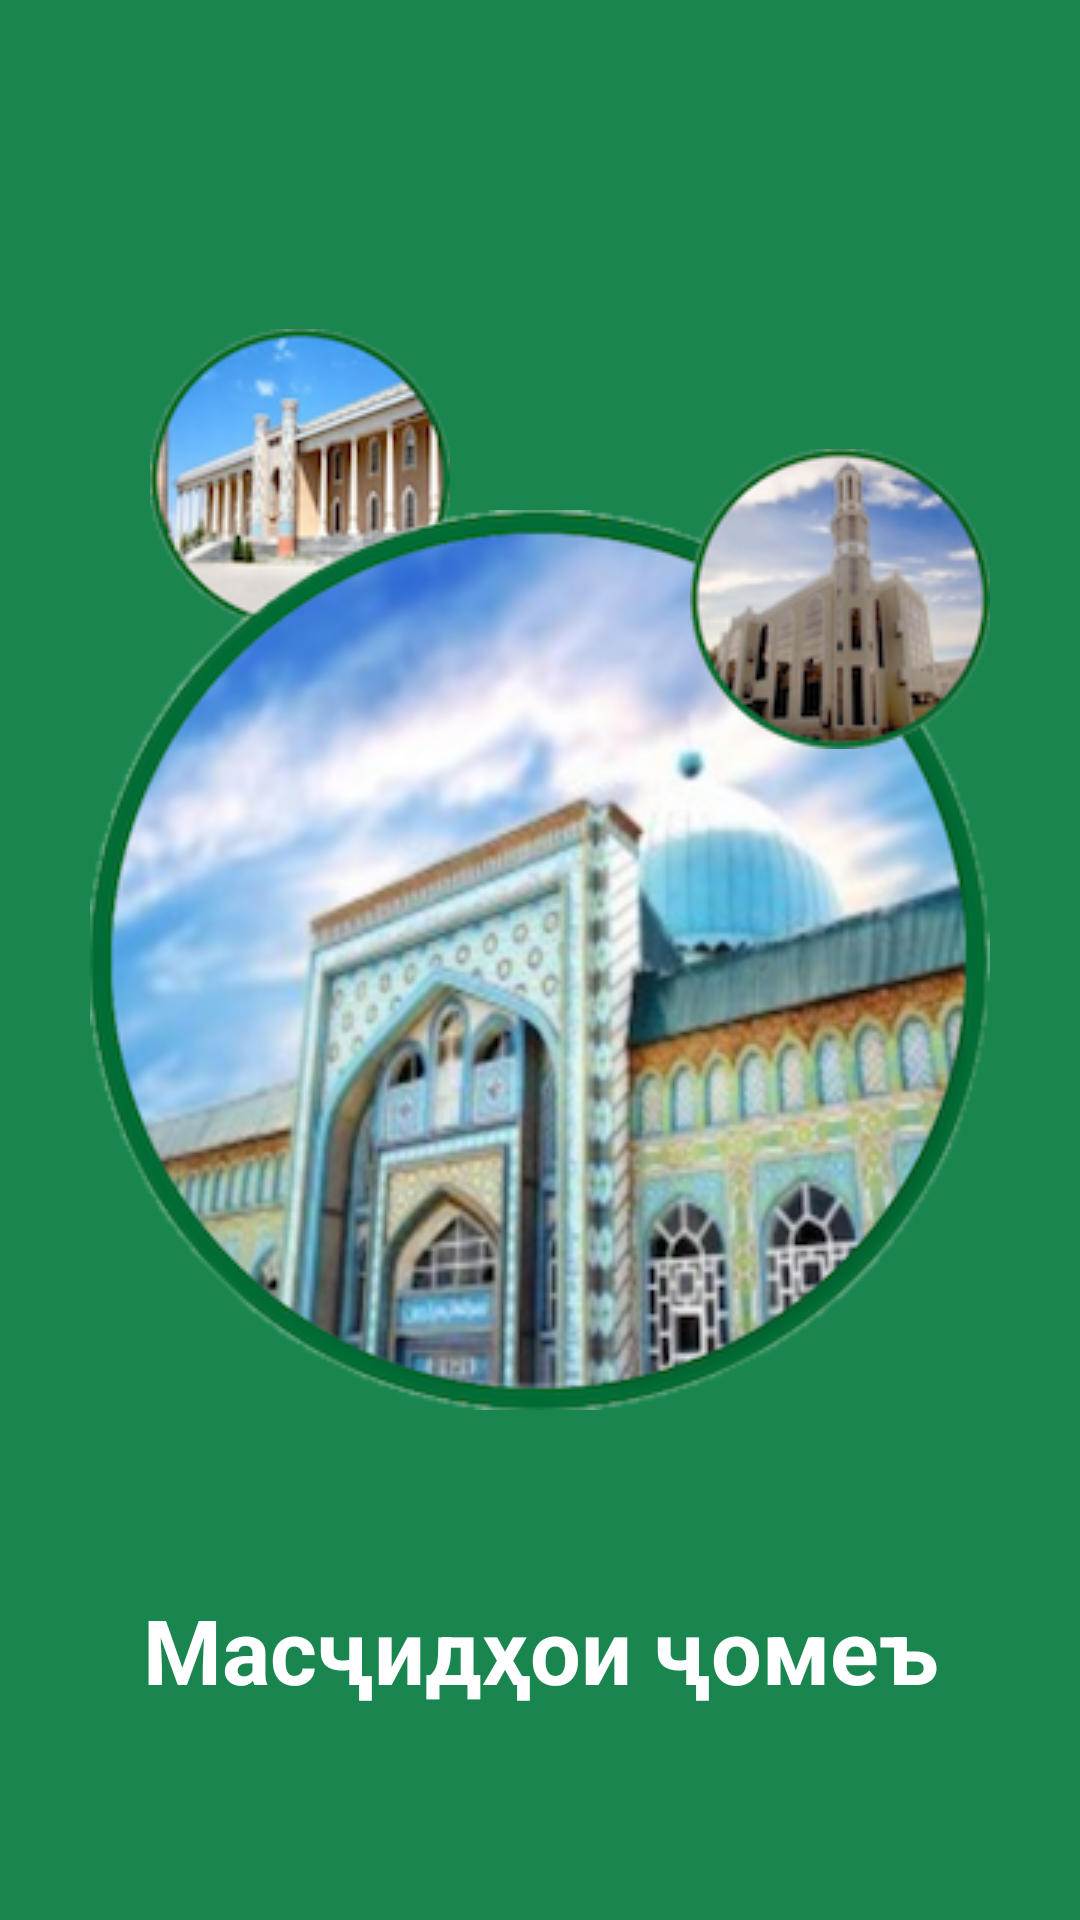

Produce the Android XML layout that renders to this screen, including the resource entries it uses.
<!-- AndroidManifest.xml: application theme AppTheme -->
<!-- res/layout/intro_sixth.xml -->
<?xml version="1.0" encoding="utf-8"?>
<RelativeLayout
    xmlns:android="http://schemas.android.com/apk/res/android"
    android:orientation="vertical"
    android:layout_width="match_parent"
    android:layout_height="match_parent"
    android:background="@color/colorPrimaryDark">

    <ImageView
        android:layout_width="100dp"
        android:layout_height="100dp"
        android:src="@drawable/ic_intro_mosque_1"
        android:layout_marginLeft="50dp"
        android:layout_marginBottom="-40dp"
        android:layout_above="@+id/iv_main"
        android:id="@+id/iv_second"
        />

    <ImageView
        android:layout_width="wrap_content"
        android:layout_height="wrap_content"
        android:scaleType="fitXY"
        android:layout_centerInParent="true"
        android:src="@drawable/ic_intro_mosque"
        android:id="@+id/iv_main"/>

    <ImageView
        android:layout_width="100dp"
        android:layout_height="100dp"
        android:src="@drawable/ic_intro_mosque_2"
        android:layout_marginRight="30dp"
        android:layout_alignParentRight="true"
        android:layout_marginBottom="-80dp"
        android:layout_above="@+id/iv_main"
        android:id="@+id/iv_third"
        />
    <TextView
        android:layout_width="match_parent"
        android:layout_height="wrap_content"
        android:layout_alignParentBottom="true"
        android:layout_centerHorizontal="true"
        android:textColor="@color/white"
        android:text="Масҷидҳои ҷомеъ"
        android:textSize="30sp"
        android:textStyle="bold"
        android:layout_marginBottom="70dp"
        android:gravity="center"/>


</RelativeLayout>
<!-- resources referenced by this layout -->
<resources>
  <color name="colorPrimaryDark">#1A864F</color>
  <color name="white">#ffffff</color>
  <!-- drawable ic_intro_mosque: png bitmap (drawable, 164679 bytes) -->
  <!-- drawable ic_intro_mosque_1: png bitmap (drawable, 23042 bytes) -->
  <!-- drawable ic_intro_mosque_2: png bitmap (drawable, 22276 bytes) -->
  <style name="AppTheme" parent="Theme.AppCompat.Light.DarkActionBar">
          
          <item name="colorPrimary">@color/greyLight</item>
          <item name="colorPrimaryDark">@color/blackLightText
          </item>
          <item name="colorAccent">@color/greenMain</item>
          <item name="android:windowBackground">@color/whiteDarker</item>
  
      </style>
  <color name="greyLight">#cccccc</color>
  <color name="blackLightText">#898989</color>
  <color name="greenMain">#00d564</color>
  <color name="whiteDarker">#fdfdfd</color>
</resources>
